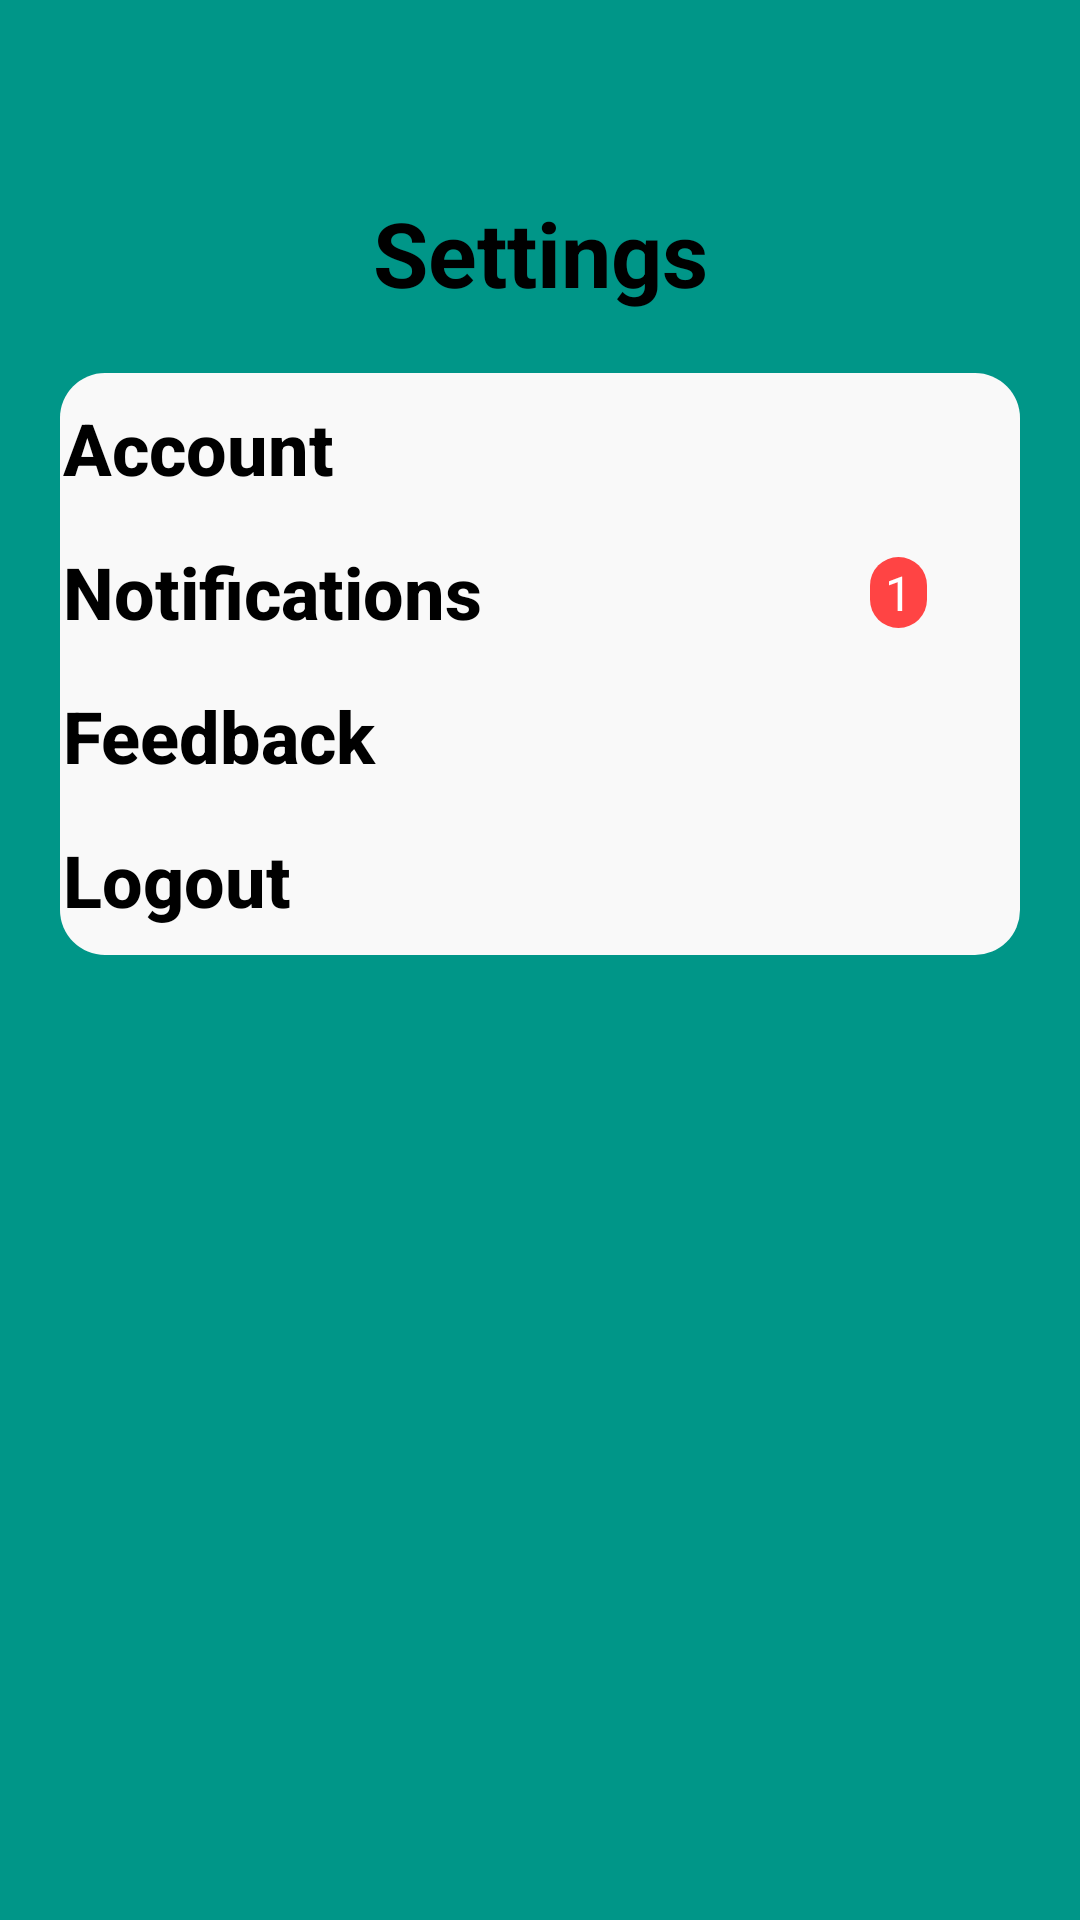

Here is an Android app screen rendered from its layout file. Give the layout XML and the strings, colors and styles it references.
<!-- AndroidManifest.xml: application theme Theme.Nutrimax -->
<!-- res/layout/fragment_settings.xml -->
<?xml version="1.0" encoding="utf-8"?>
<androidx.constraintlayout.widget.ConstraintLayout xmlns:android="http://schemas.android.com/apk/res/android"
    xmlns:tools="http://schemas.android.com/tools"
    android:layout_width="match_parent"
    android:layout_height="match_parent"
    android:background="@color/teal_700"
    xmlns:app="http://schemas.android.com/apk/res-auto"
    tools:context="SettingsFragment">

    <androidx.constraintlayout.widget.Guideline
        android:id="@+id/guideline"
        android:layout_width="wrap_content"
        android:layout_height="wrap_content"
        android:layout_marginBottom="512dp"
        android:orientation="horizontal"
        app:layout_constraintBottom_toTopOf="@id/tvSettings"
        app:layout_constraintEnd_toEndOf="parent"
        app:layout_constraintGuide_percent="0.1"
        app:layout_constraintStart_toStartOf="parent"
        app:layout_constraintTop_toTopOf="parent" />

    <TextView
        android:id="@+id/tvSettings"
        android:layout_width="wrap_content"
        android:layout_height="wrap_content"
        android:text="Settings"
        android:textColor="@color/black"
        android:textSize="30sp"
        android:textStyle="bold"
        app:layout_constraintEnd_toEndOf="parent"
        app:layout_constraintStart_toStartOf="parent"
        app:layout_constraintTop_toBottomOf="@id/guideline" />

    <androidx.constraintlayout.widget.ConstraintLayout
        android:id="@+id/constraint1"
        android:layout_width="match_parent"
        android:layout_height="wrap_content"
        android:layout_marginStart="20dp"
        android:layout_marginTop="20dp"
        android:layout_marginEnd="20dp"
        android:background="@drawable/rounded_corner"
        app:flow_verticalStyle="packed"
        app:layout_constraintEnd_toEndOf="parent"
        app:layout_constraintStart_toStartOf="parent"
        app:layout_constraintTop_toBottomOf="@id/tvSettings">

        <Button
            android:id="@+id/btnAccount"
            style="@style/settingsButton"
            android:layout_width="0dp"
            android:layout_height="wrap_content"
            android:text="Account"
            app:layout_constraintEnd_toEndOf="parent"
            app:layout_constraintStart_toStartOf="parent"
            app:layout_constraintTop_toTopOf="parent" />

        <Button
            android:id="@+id/btnNotifications"
            android:layout_width="0dp"
            android:layout_height="wrap_content"
            android:text="Notifications"
            app:layout_constraintEnd_toEndOf="parent"
            app:layout_constraintStart_toStartOf="parent"
            app:layout_constraintTop_toBottomOf="@id/btnAccount"
            style="@style/settingsButton"/>

        <androidx.constraintlayout.widget.ConstraintLayout
            android:layout_width="0dp"
            android:layout_height="0dp"
            app:layout_constraintBottom_toBottomOf="@+id/btnNotifications"
            app:layout_constraintEnd_toEndOf="@+id/btnNotifications"
            app:layout_constraintStart_toStartOf="@+id/btnNotifications"
            app:layout_constraintTop_toTopOf="@+id/btnNotifications">

            <TextView
                android:id="@+id/badge_settings"
                android:layout_width="wrap_content"
                android:layout_height="wrap_content"
                android:background="@drawable/rounded_badge"
                android:text=" 1 "
                android:textColor="@color/white"
                android:textSize="16sp"
                app:layout_constraintBottom_toBottomOf="parent"
                app:layout_constraintEnd_toEndOf="parent"
                app:layout_constraintHorizontal_bias="0.9"
                app:layout_constraintStart_toStartOf="parent"
                app:layout_constraintTop_toTopOf="parent"
                app:layout_constraintVertical_bias="0.5" />

        </androidx.constraintlayout.widget.ConstraintLayout>

        <Button
            android:id="@+id/btnFeedback"
            android:layout_width="0dp"
            android:layout_height="wrap_content"
            android:text="Feedback"
            style="@style/settingsButton"
            app:layout_constraintEnd_toEndOf="parent"
            app:layout_constraintStart_toStartOf="parent"
            app:layout_constraintTop_toBottomOf="@id/btnNotifications"
            />

        <Button
            android:id="@+id/btnLogout"
            android:layout_width="0dp"
            android:layout_height="wrap_content"
            android:text="Logout"
            app:layout_constraintEnd_toEndOf="parent"
            app:layout_constraintStart_toStartOf="parent"
            app:layout_constraintTop_toBottomOf="@id/btnFeedback"
            style="@style/settingsButton"/>
    </androidx.constraintlayout.widget.ConstraintLayout>

</androidx.constraintlayout.widget.ConstraintLayout>
<!-- resources referenced by this layout -->
<resources>
  <color name="black">#FF000000</color>
  <color name="teal_700">#009688</color>
  <color name="white">#FFFFFFFF</color>
  <!-- drawable rounded_badge (drawable) -->
  <?xml version="1.0" encoding="utf-8"?>
  <shape xmlns:android="http://schemas.android.com/apk/res/android" >
  
  
      <solid android:color="@android:color/holo_red_light" />
  
      <padding
          android:left="1dp"
          android:right="1dp"
          android:bottom="1dp"
          android:top="1dp" />
  
      <corners android:radius="50pt" />
  
  </shape>
  <!-- drawable rounded_corner (drawable) -->
  <?xml version="1.0" encoding="utf-8"?>
  <shape xmlns:android="http://schemas.android.com/apk/res/android" >
  
  
      <solid android:color="#F9F9F9" />
  
      <padding
          android:left="1dp"
          android:right="1dp"
          android:bottom="1dp"
          android:top="1dp" />
  
      <corners android:radius="15dp" />
  </shape>
  <style name="settingsButton" parent="TextAppearance.AppCompat.Widget.Button.Borderless.Colored">
          <item name="textAllCaps">false</item>
          <item name="android:textSize">24sp</item>
          <item name="android:textStyle">bold</item>
          <item name="android:textColor">@color/black</item>
          <item name="android:background">@android:color/transparent</item>
          <item name="android:textAlignment">viewStart</item>
      </style>
  <style name="Theme.Nutrimax" parent="Theme.MaterialComponents.DayNight.DarkActionBar">
          
          <item name="colorPrimary">@color/purple_500</item>
          <item name="colorPrimaryVariant">@color/purple_700</item>
          <item name="colorOnPrimary">@color/white</item>
          
          <item name="colorSecondary">@color/teal_200</item>
          <item name="colorSecondaryVariant">@color/teal_700</item>
          <item name="colorOnSecondary">@color/black</item>
          
          <item name="android:statusBarColor" tools:targetApi="l">?attr/colorPrimaryVariant</item>
          
      </style>
  <color name="purple_500">#FF6200EE</color>
  <color name="purple_700">#FF3700B3</color>
  <color name="teal_200">#5EDAA8</color>
</resources>
